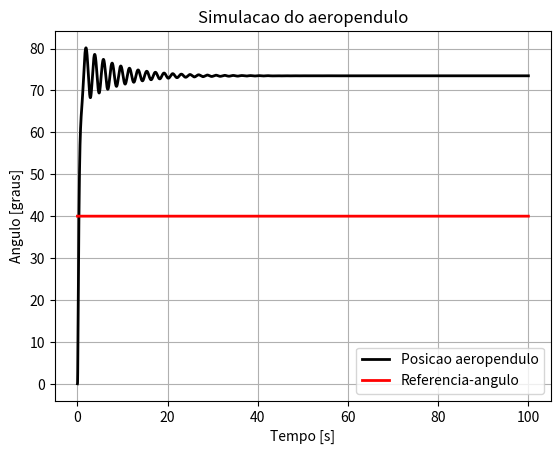
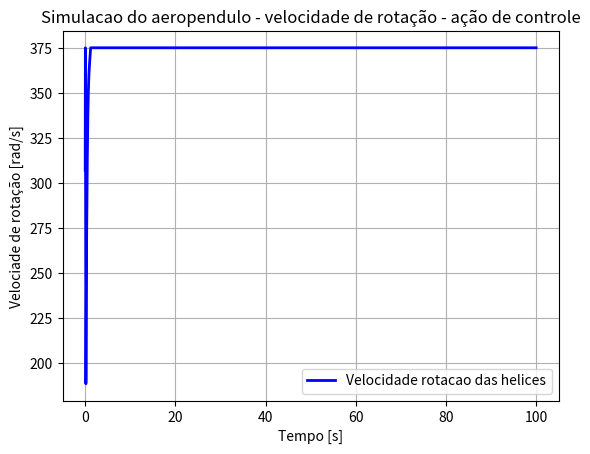

These charts were generated, in order, by the following Python code:
#Este codigo vem para simular o comportamento de um aeropendulo
#Materia: controle linear

# Importando bibliotecas
from scipy.integrate import odeint
import numpy as np
from random import uniform
import matplotlib.pyplot as plt
import tqdm

#%% Parametros do Sistema
Lh = 0.32 #metros
Kh = 2.12829*(10 ** -5)#N/(rad/s)²
I = 0.0264 #kgm²
m = 0.3182 # kg
g = 9.81 #m/s²
b = 0.006856 #(rad/s)^(-1)

#%% Dinamica do aeropendulo

# Definindo dinamica da planta
#Esta funcao segue a documentacao da funcao odeint : https://www.youtube.com/watch?v=PfXJWa4TrXY (17-09-2020)
def din_aeropendulo(y, t, v):#dinamica do aeropendulo y = theta_pp /  t= tempo discreto /v = rotacao do motor
    thetaf,theta_pf = y #y é uma lista com [theta,theta_p]
    theta_pf_e_ppf = [ theta_pf , ((Lh*Kh/I)*(v ** 2) - (Lh*m*g/I)*np.sin(thetaf) - (b/I)*theta_pf) ]#aceleracao angular
    return theta_pf_e_ppf #velocidade angular e aceleracao angular


#%%======= Parametros de simulacao
# Parametros de simulacao
Ta = 1e-3  # intervalo de amostragem
Tsim = 100 #tempo final
kend = int(Tsim/Ta) # quantidade de iteracoes

# scopes
#Equilibrio
theta_eq=np.zeros(kend)+2*np.pi/9 #40 graus [rad] theta_eq utilizado para converter theta em phi
omega_eq=np.zeros(kend)+np.sqrt((m*g*np.sin(theta_eq))/Kh) #[rad/s] omega_eq utilizado para converter omega para v
#velocidades
omega =np.zeros(kend)  # velocidade de rotacao do motor real
v =omega-omega_eq  # velocidade de rotacao do motor linearizada
#angulos
theta = np.zeros(kend)# Angulo do pendulo com a estrutura real [rad]
phi = theta-theta_eq# Angulo do pendulo com o ponto de equilibrio [rad]
theta_med = np.zeros(kend) # Angulo do pendulo com a estrutura
phi_med=theta_med-theta_eq# Angulo do pendulo linearizado
phi_estimado = np.zeros(kend) # Angulo do pendulo com a estrutura

theta_p = np.zeros(kend) # velocidade de aeropendulo real
theta_pp = np.zeros(kend) # aceleracao do aeropendulo real
erro = np.zeros(kend)  #Erro do sistema
phi_ref = np.zeros(kend) # Angulacao requerida ou referenciada linearizada
theta_ref=np.zeros(kend)#Angulo de referencia
#Referencias
theta_ref[:]=0 #0 [rad]
phi_ref[:]=theta_ref[:]-theta_eq # [rad]

#Parametros do controlador 
K = np.array([-21.52366751,   2.96947505]) #obtidos por ackerman
#K = np.array([[1.98782273e-04, -9.69696970e-05]])

Ke = np.array([[202.19694102],
               [4474.20068109]])#obtidos por ackerman

#Ke = np.array([[3.27675352], [1462.85131722]])

A = np.array([[0,1],
              [-28.9847261,-0.25969]])

B = np.array([[0],
              [1]])

C = np.array([0.15841992,0])

x_til = np.zeros((kend,2,1))
y_til = np.zeros(kend)
x_til_ponto = np.zeros((kend,2,1))

rss=np.zeros(kend)
xss=np.zeros((kend,2,1))
uss=np.zeros(kend)

Nx=np.array([[6.31233749],
                 [0]])
Nu=182.96137317

#%%=======================Loop percorrendo o tempo do experimento
for k in tqdm.tqdm((range(kend-1))):
    
    if(Ta*k >= 0):#REFERENCIA
        theta_ref[k] = 40*np.pi/180#angulo de referencial real [rad] 
        phi_ref[k] = theta_ref[k]-theta_eq[k] #angulo para o controlador[rad]
        rss[k]=phi_ref[k]
    # if(Ta*k >= 20):
    #     theta_ref[k] = 30*np.pi/180#angulo de referencial real [rad] 
    #     phi_ref[k] = theta_ref[k]-theta_eq[k] #angulo para o controlador[rad]
    #     rss[k]=phi_ref[k]
    # #if(Ta*k >= 40):
    #     #theta_ref[k] = (30+(k*Ta-40)*1)*np.pi/180#angulo de referencial real [rad] 
    #     #phi_ref[k] = theta_ref[k]-theta_eq[k] #angulo para o controlador[rad]
    #     #rss[k]=phi_ref[k]
    # if(Ta*k >= 30):
    #     theta_ref[k] = 50*np.pi/180#angulo de referencial real [rad] 
    #     phi_ref[k] = theta_ref[k]-theta_eq[k] #angulo para o controlador[rad]
    #     rss[k]=phi_ref[k]
    # #CONTROLADOR
    
    uss[k]=Nu*rss[k]
    xss[k]=np.dot(Nx,rss[k])
    
    
    #v[k] = uss[k] - np.dot(K,(x_til[k]-xss[k])) #Realimentação de estados
    
    v[k]=np.dot(-K,x_til[k])
    omega[k]=v[k]+omega_eq[k]#rotacao controlador->linear
        
    
    #ATUADOR
    omega[k] = min(omega[k], 375)  # maximo 375 rad/s
    omega[k] = max(omega[k], 0)  # minimo 0
    
    #SISTEMA NAO LINEAR
    sol = odeint(din_aeropendulo, [theta[k], theta_p[k]], [ Ta*k, Ta*(k+1) ], args= (omega[k],))#args recebe a velocidade real do motor (ou seja 150 ms atrasado)
    theta[k+1]=sol[1,0]
    phi[k+1]=theta[k+1]-theta_eq[k+1]
    theta_p[k+1] = sol[1,1]
    theta_med[k+1] = theta[k+1] #+ uniform(-0.01, 0.01)
    phi_med[k+1]=theta_med[k+1]-theta_eq[k+1]


    #Observador:
    y_til[k]  = np.dot(C,x_til[k]) #Saida estimada
    x_til_ponto[k] = np.dot(A, x_til[k]) + np.dot(B,v[k]) + np.dot(Ke, (phi_med[k] - y_til[k])) #x_til_ponto estimado
    
    x_til[k+1] = x_til[k] + x_til_ponto[k]*Ta #integracao numerica por retangulo de Euler


#%%======================Plotando resultado:

plt.figure()
plt.plot(np.linspace(0, Tsim,kend) , theta*180.0/np.pi, lw =2.0 , color="k", label = "Posicao aeropendulo")
theta_ref[-1]=theta_ref[-2]
plt.plot(np.linspace(0, Tsim,kend) , theta_ref*180.0/np.pi, lw =2.0 , color="r", label = "Referencia-angulo")
plt.xlabel("Tempo [s]")
plt.ylabel("Angulo [graus]")
plt.title("Simulacao do aeropendulo")
plt.grid()
plt.legend()
plt.show()

plt.figure()
omega[-1]=omega[-2]
plt.plot(np.linspace(0, Tsim,kend), omega , lw = 2.0, color = "b", label = "Velocidade rotacao das helices")
plt.xlabel("Tempo [s]")
plt.ylabel("Velociade de rotação [rad/s]")
plt.title("Simulacao do aeropendulo - velocidade de rotação - ação de controle")
plt.grid()
plt.legend()
plt.show()
